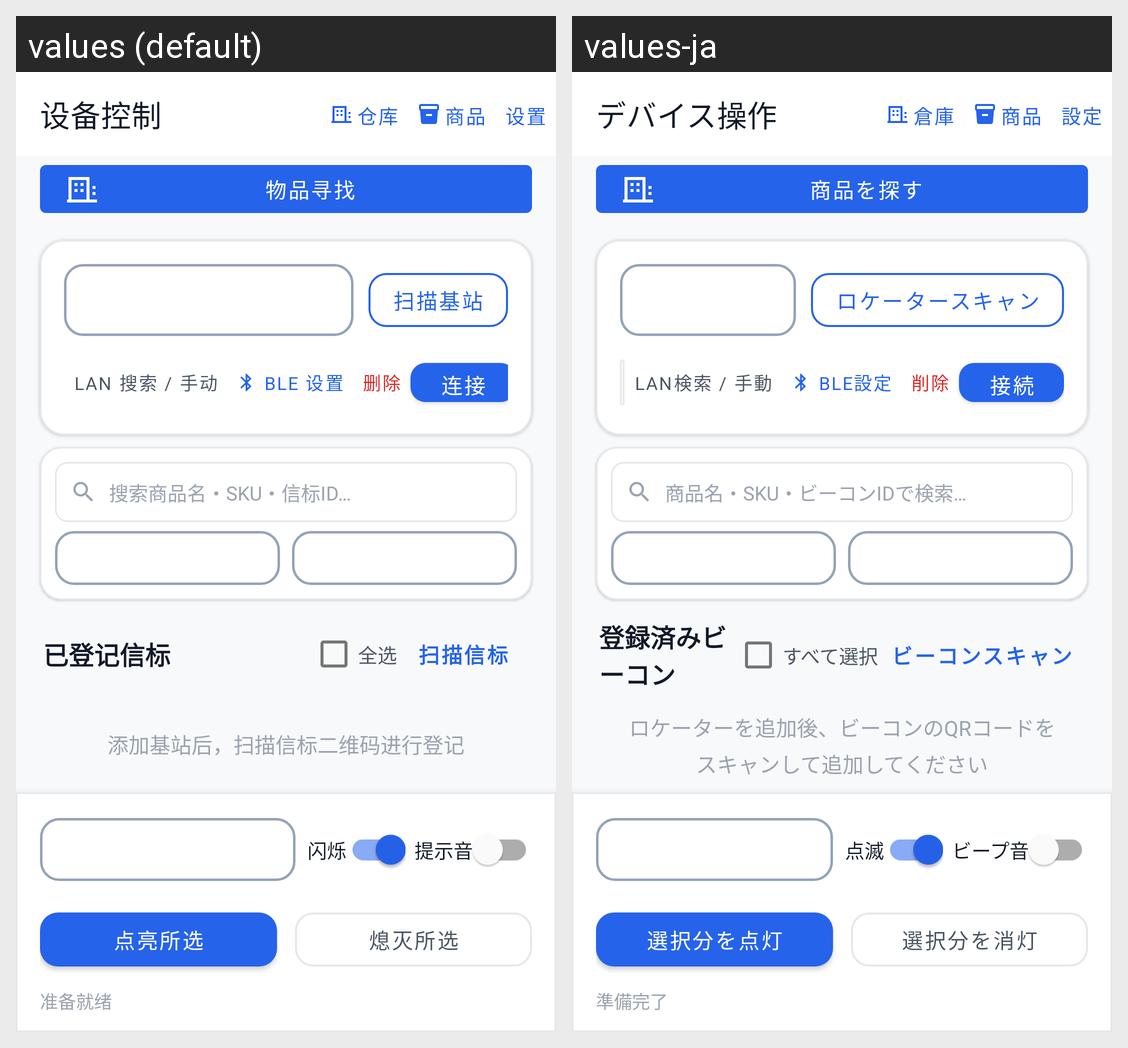

Here is an Android app screen in its default locale and in the app's own translations. Write out the translated-string differences for the strings that appear on this screen.
Android screen res/layout/activity_main.xml rendered under 2 locales, left to right: values (default), values-ja. Device: Nexus 5 (rendered at 1080×1920; each locale shown at half size, 540×960, under a caption strip naming it); theme Theme.BeaconFinder.
Strings drawn on this screen, with the default value and each locale's value (text and hints the layout hard-codes, and strings that could not be matched under every locale, appear in the picture but are not listed):

ui_device_control
  values: 设备控制
  values-ja: デバイス操作

ui_db8a5a29ab
  values: 仓库
  values-ja: 倉庫

ui_004922066e
  values: 商品
  values-ja: 商品

ui_6329f21c41
  values: 设置
  values-ja: 設定

ui_1cf6dc06fd
  values: 物品寻找
  values-ja: 商品を探す

scan_base
  values: 扫描基站
  values-ja: ロケータースキャン

search_lan
  values: LAN 搜索 / 手动
  values-ja: LAN検索 / 手動

ui_156f0d3336
  values: BLE 设置
  values-ja: BLE設定

delete
  values: 删除
  values-ja: 削除

connect
  values: 连接
  values-ja: 接続

search_product_hint
  values: 搜索商品名・SKU・信标ID…
  values-ja: 商品名・SKU・ビーコンIDで検索…

registered_beacons
  values: 已登记信标
  values-ja: 登録済みビーコン

select_all
  values: 全选
  values-ja: すべて選択

scan_beacon
  values: 扫描信标
  values-ja: ビーコンスキャン

empty_beacon_hint
  values: 添加基站后，扫描信标二维码进行登记
  values-ja: ロケーターを追加後、ビーコンのQRコードをスキャンして追加してください

flash
  values: 闪烁
  values-ja: 点滅

beep
  values: 提示音
  values-ja: ビープ音

light_selected
  values: 点亮所选
  values-ja: 選択分を点灯

stop_selected
  values: 熄灭所选
  values-ja: 選択分を消灯

status_ready
  values: 准备就绪
  values-ja: 準備完了
